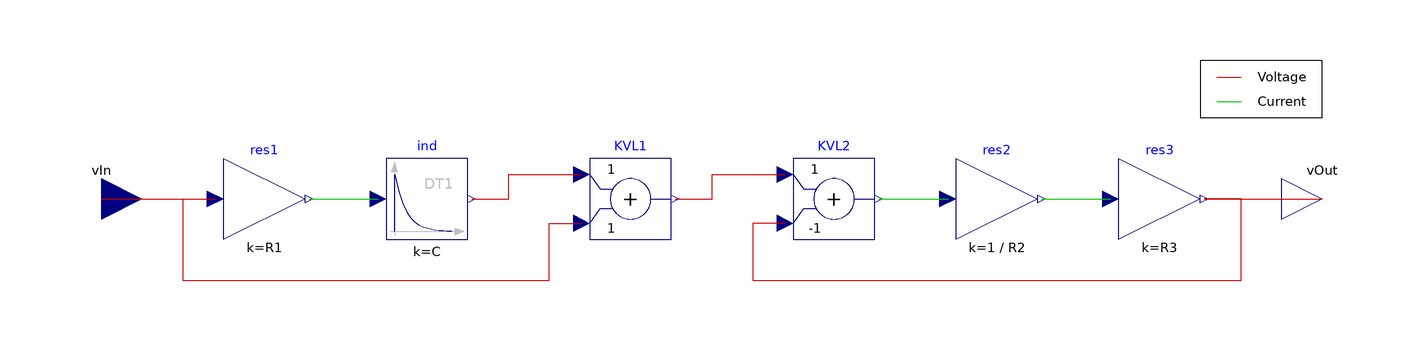

The component connection diagram of the Modelica model below, drawn from its own Placement and Line annotations.

model ImperativeABIncorrect
        extends ABParams;
        extends FCSys.BaseClasses.Icons.Blocks.Continuous;
        FCSys.Connectors.RealInput vIn annotation (Placement(transformation(
                extent={{-160,-10},{-140,10}}), iconTransformation(extent={{-120,
                  -10},{-100,10}})));
        FCSys.Connectors.RealOutput vOut annotation (Placement(transformation(
                extent={{140,-10},{160,10}}), iconTransformation(extent={{100,-10},
                  {120,10}})));
        Modelica.Blocks.Math.Gain res1(k=R1)
          annotation (Placement(transformation(extent={{-120,-10},{-100,10}})));
        Modelica.Blocks.Continuous.Derivative ind(k=C)
          annotation (Placement(transformation(extent={{-80,-10},{-60,10}})));
        Modelica.Blocks.Math.Add KVL1
          annotation (Placement(transformation(extent={{-30,-10},{-10,10}})));
      public
        Modelica.Blocks.Math.Gain res2(k=1/R2)
          annotation (Placement(transformation(extent={{60,-10},{80,10}})));
      public
        Modelica.Blocks.Math.Gain res3(k=R3)
          annotation (Placement(transformation(extent={{100,-10},{120,10}})));
        Modelica.Blocks.Math.Add KVL2(k2=-1, k1=1)
          annotation (Placement(transformation(extent={{20,-10},{40,10}})));
      equation
        connect(ind.y, KVL1.u1) annotation (Line(
            points={{-59,6.10623e-16},{-50,6.10623e-16},{-50,6},{-32,6}},
            color={200,0,0},
            smooth=Smooth.None));
        connect(res1.y, ind.u) annotation (Line(
            points={{-99,6.10623e-16},{-94,0},{-90,1.27676e-15},{-90,
                6.66134e-16},{-82,6.66134e-16}},
            color={0,200,0},
            smooth=Smooth.None));
        connect(vIn, res1.u) annotation (Line(
            points={{-150,5.55112e-16},{-144,0},{-136,1.22125e-15},{-136,
                6.66134e-16},{-122,6.66134e-16}},
            color={200,0,0},
            smooth=Smooth.None));
        connect(vIn, KVL1.u2) annotation (Line(
            points={{-150,5.55112e-16},{-130,5.55112e-16},{-130,-20},{-40,-20},
                {-40,-6},{-32,-6}},
            color={200,0,0},
            smooth=Smooth.None));
        connect(res2.y, res3.u) annotation (Line(
            points={{81,6.10623e-16},{86,0},{90,1.27676e-15},{90,6.66134e-16},{
                98,6.66134e-16}},
            color={0,200,0},
            smooth=Smooth.None));
        connect(KVL2.y, res2.u) annotation (Line(
            points={{41,6.10623e-16},{46,0},{50,1.27676e-15},{50,6.66134e-16},{
                58,6.66134e-16}},
            color={0,200,0},
            smooth=Smooth.None));
        connect(KVL2.u2, res3.y) annotation (Line(
            points={{18,-6},{10,-6},{10,-20},{130,-20},{130,6.10623e-16},{121,
                6.10623e-16}},
            color={200,0,0},
            smooth=Smooth.None));
        connect(KVL1.y, KVL2.u1) annotation (Line(
            points={{-9,6.10623e-16},{0,6.10623e-16},{0,6},{18,6}},
            color={200,0,0},
            smooth=Smooth.None));
        connect(res3.y, vOut) annotation (Line(
            points={{121,6.10623e-16},{132.5,6.10623e-16},{132.5,5.55112e-16},{
                150,5.55112e-16}},
            color={200,0,0},
            smooth=Smooth.None));
        annotation (Diagram(coordinateSystem(preserveAspectRatio=true, extent={
                  {-160,-40},{160,40}}), graphics={Line(
                      points={{124,30},{130,30}},
                      color={200,0,0},
                      smooth=Smooth.None),Rectangle(
                      extent={{-15,7},{15,-7}},
                      lineColor={0,0,0},
                      origin={135,27},
                      rotation=180),Text(
                      extent={{130,32},{150,28}},
                      lineColor={0,0,0},
                      textString="Voltage"),Text(
                      extent={{130,26},{150,22}},
                      lineColor={0,0,0},
                      textString="Current"),Line(
                      points={{124,24},{130,24}},
                      color={0,200,0},
                      smooth=Smooth.None)}), Icon(graphics));
      end ImperativeABIncorrect;